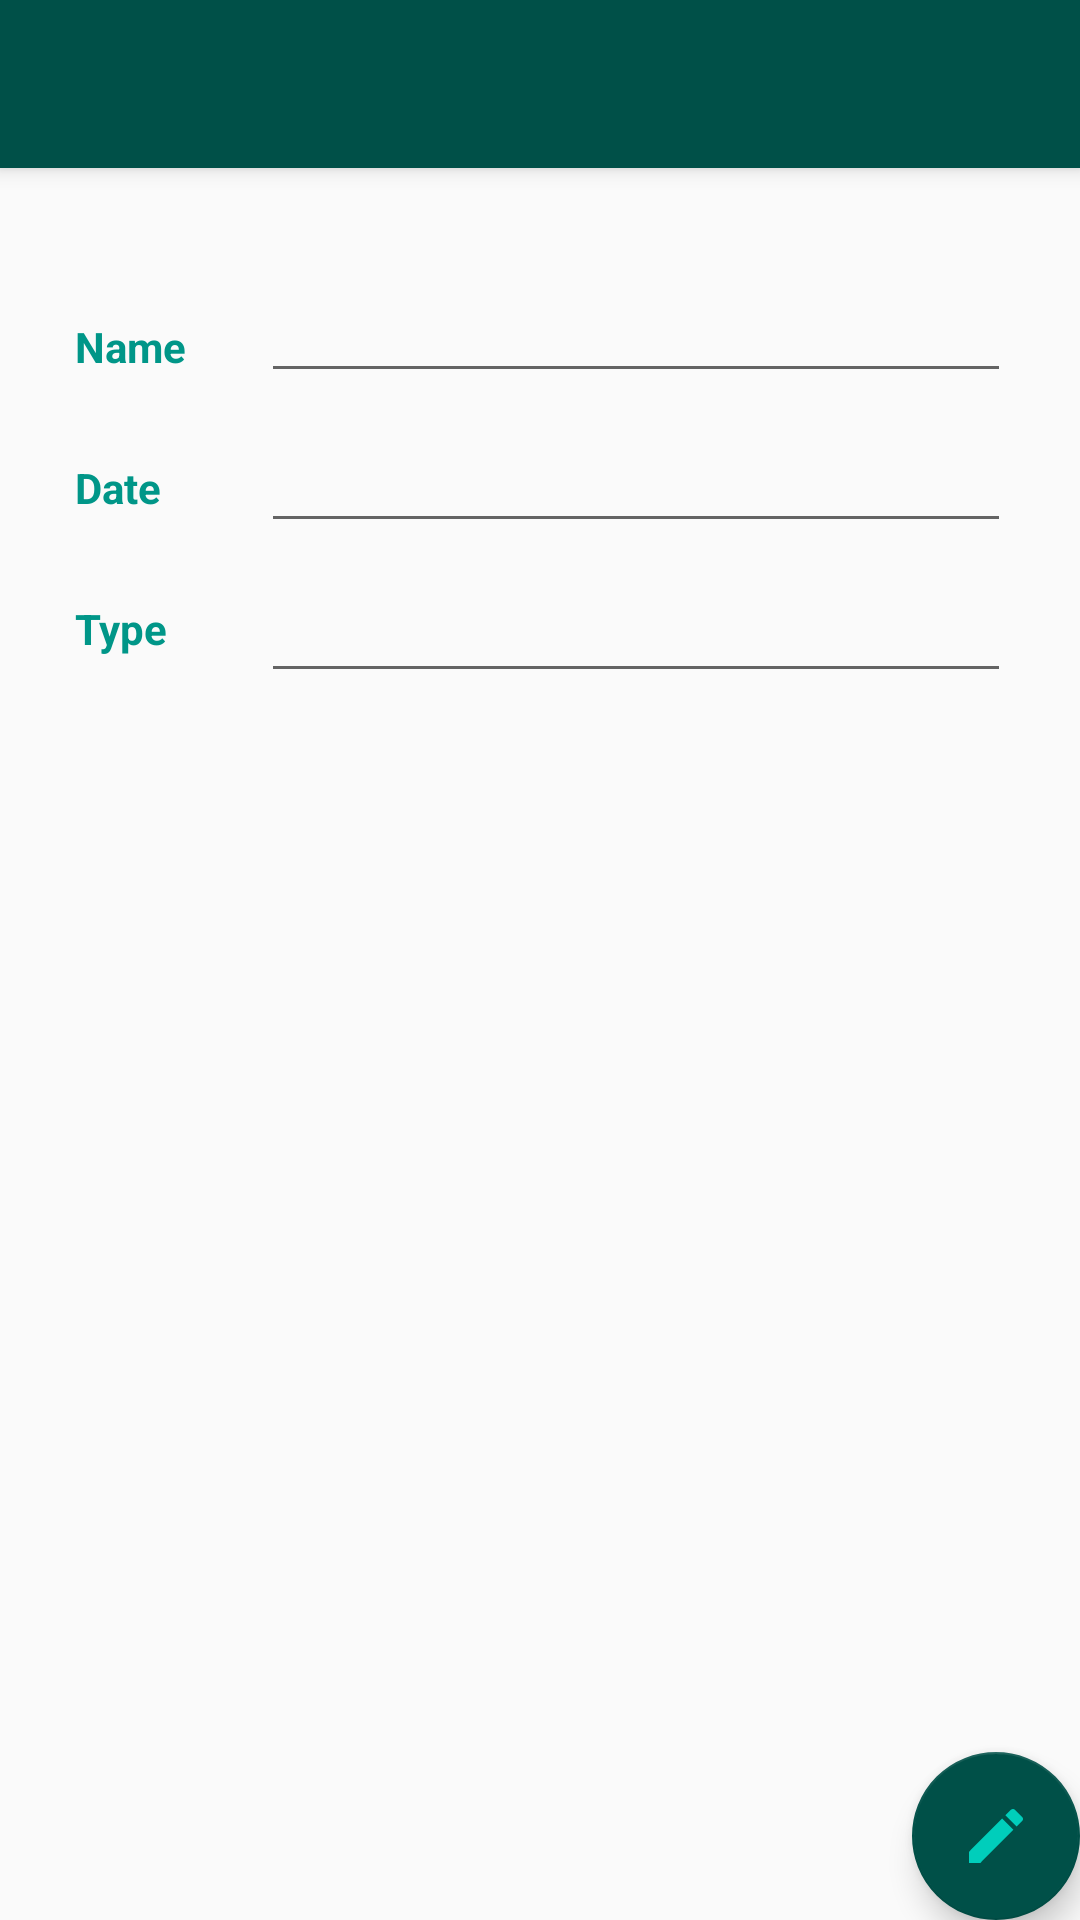

This screen was rendered from an Android layout file. Write that file and the resources it references.
<!-- AndroidManifest.xml: activity theme AppTheme.NoActionBar -->
<!-- res/layout/activity_assessments_details.xml -->
<?xml version="1.0" encoding="utf-8"?>
<androidx.coordinatorlayout.widget.CoordinatorLayout xmlns:android="http://schemas.android.com/apk/res/android"
    xmlns:app="http://schemas.android.com/apk/res-auto"
    xmlns:tools="http://schemas.android.com/tools"
    android:layout_width="match_parent"
    android:layout_height="match_parent"
    tools:context=".AssessmentsDetailsActivity">

    <com.google.android.material.appbar.AppBarLayout
        android:layout_width="match_parent"
        android:layout_height="wrap_content"
        android:theme="@style/AppTheme.AppBarOverlay">

        <androidx.appcompat.widget.Toolbar
            android:id="@+id/toolbar"
            android:layout_width="match_parent"
            android:layout_height="?attr/actionBarSize"
            android:background="@color/colorPrimaryDark"
            app:popupTheme="@style/AppTheme.PopupOverlay" />

    </com.google.android.material.appbar.AppBarLayout>

    <include layout="@layout/content_assessments_details" />

    <com.google.android.material.floatingactionbutton.FloatingActionButton
        android:id="@+id/fab"
        android:layout_width="wrap_content"
        android:layout_height="wrap_content"
        android:layout_gravity="bottom|end"
        android:layout_margin="@dimen/fab_margin"
        app:backgroundTint="@color/colorPrimaryDark"
        app:srcCompat="@drawable/ic_baseline_edit_24" />

</androidx.coordinatorlayout.widget.CoordinatorLayout>
<!-- res/layout/content_assessments_details.xml (included above) -->
<?xml version="1.0" encoding="utf-8"?>
<ScrollView xmlns:android="http://schemas.android.com/apk/res/android"
    xmlns:app="http://schemas.android.com/apk/res-auto"
    xmlns:tools="http://schemas.android.com/tools"
    android:layout_width="match_parent"
    android:layout_height="match_parent"
    app:layout_behavior="@string/appbar_scrolling_view_behavior">

    <androidx.constraintlayout.widget.ConstraintLayout
        android:layout_width="match_parent"
        android:layout_height="match_parent">

        <TextView
            android:id="@+id/textView3"
            android:layout_width="wrap_content"
            android:layout_height="wrap_content"
            android:layout_marginStart="25dp"
            android:layout_marginTop="50dp"
            android:text="@string/mentor_name"
            android:textColor="#009688"
            android:textStyle="bold"
            app:layout_constraintStart_toStartOf="parent"
            app:layout_constraintTop_toTopOf="parent" />

        <TextView
            android:id="@+id/textView7"
            android:layout_width="wrap_content"
            android:layout_height="wrap_content"
            android:layout_marginStart="25dp"
            android:layout_marginTop="28dp"
            android:text="@string/date"
            android:textColor="#009688"
            android:textStyle="bold"
            app:layout_constraintStart_toStartOf="parent"
            app:layout_constraintTop_toBottomOf="@+id/textView3" />

        <TextView
            android:id="@+id/textView8"
            android:layout_width="wrap_content"
            android:layout_height="wrap_content"
            android:layout_marginStart="25dp"
            android:layout_marginTop="28dp"
            android:text="@string/type"
            android:textColor="#009688"
            android:textStyle="bold"
            app:layout_constraintStart_toStartOf="parent"
            app:layout_constraintTop_toBottomOf="@+id/textView7" />

        <EditText
            android:id="@+id/textView9"
            android:layout_width="250dp"
            android:layout_height="50dp"
            android:layout_marginStart="25dp"
            android:layout_marginTop="25dp"
            android:editable="false"
            android:textColor="#000000"
            android:textStyle="bold"
            app:layout_constraintStart_toEndOf="@+id/textView3"
            app:layout_constraintTop_toTopOf="parent" />

        <EditText
            android:id="@+id/textView10"
            android:layout_width="250dp"
            android:layout_height="50dp"
            android:editable="false"
            android:textColor="#000000"
            android:textStyle="bold"
            app:layout_constraintEnd_toEndOf="@+id/textView9"
            app:layout_constraintStart_toStartOf="@+id/textView9"
            app:layout_constraintTop_toBottomOf="@+id/textView9" />

        <EditText
            android:id="@+id/textView11"
            android:layout_width="250dp"
            android:layout_height="50dp"
            android:editable="false"
            android:textColor="#000000"
            android:textStyle="bold"
            app:layout_constraintEnd_toEndOf="@+id/textView10"
            app:layout_constraintStart_toStartOf="@+id/textView10"
            app:layout_constraintTop_toBottomOf="@+id/textView10" />
</androidx.constraintlayout.widget.ConstraintLayout>
</ScrollView>
<!-- resources referenced by this layout -->
<resources>
  <color name="colorPrimaryDark">#005048</color>
  <!-- drawable ic_baseline_edit_24 (drawable) -->
  <vector android:height="24dp" android:tint="#00CEBB"
      android:viewportHeight="24" android:viewportWidth="24"
      android:width="24dp" xmlns:android="http://schemas.android.com/apk/res/android">
      <path android:fillColor="@android:color/white" android:pathData="M3,17.25V21h3.75L17.81,9.94l-3.75,-3.75L3,17.25zM20.71,7.04c0.39,-0.39 0.39,-1.02 0,-1.41l-2.34,-2.34c-0.39,-0.39 -1.02,-0.39 -1.41,0l-1.83,1.83 3.75,3.75 1.83,-1.83z"/>
  </vector>
  <string name="date">Date</string>
  <string name="mentor_name">Name</string>
  <string name="type">Type</string>
  <style name="AppTheme.AppBarOverlay" parent="ThemeOverlay.AppCompat.Dark.ActionBar" />
  <style name="AppTheme.PopupOverlay" parent="ThemeOverlay.AppCompat.Light" />
  <style name="AppTheme.NoActionBar">
          <item name="windowActionBar">false</item>
          <item name="windowNoTitle">true</item>
      </style>
</resources>
